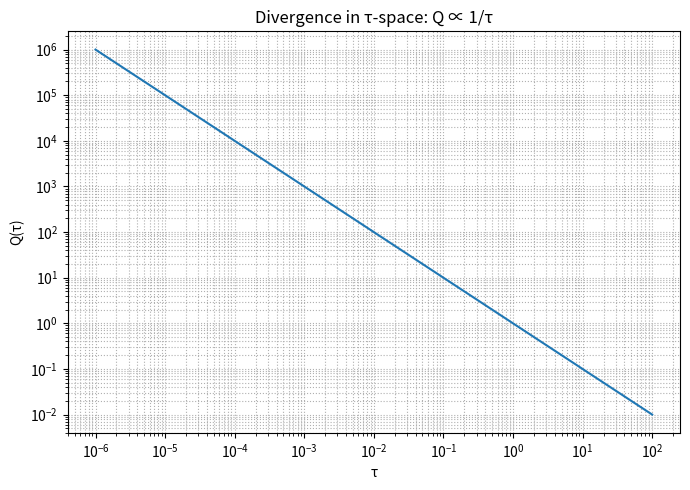
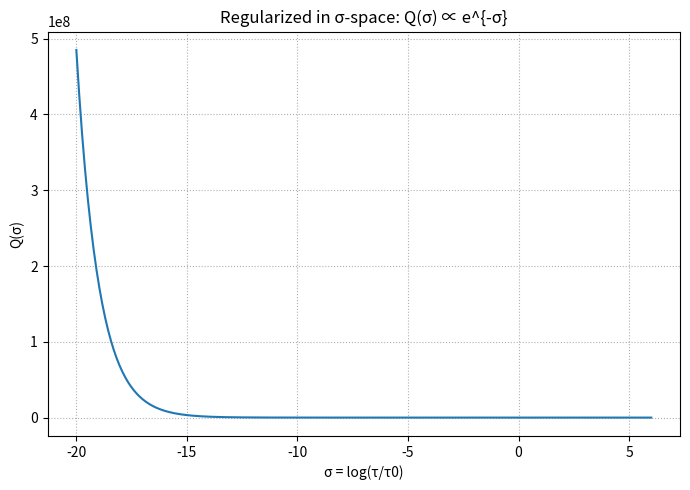
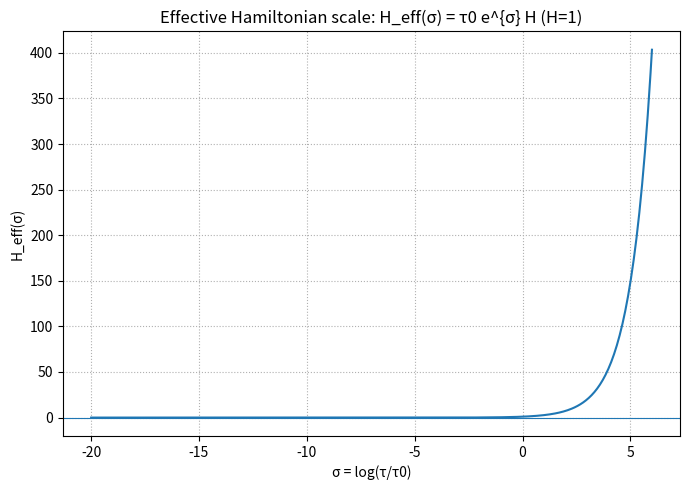
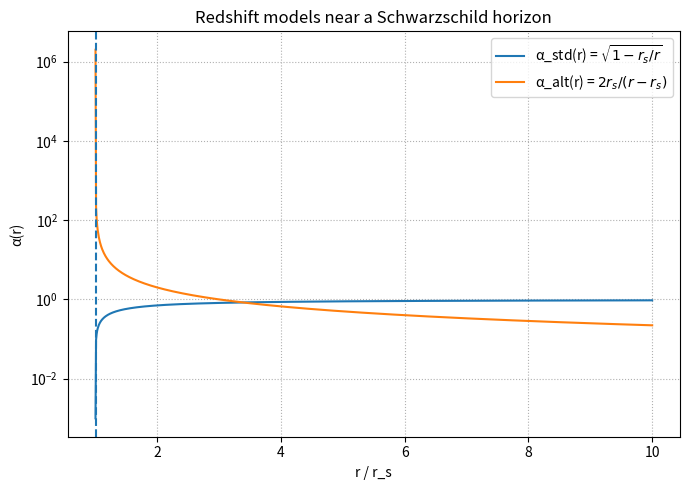
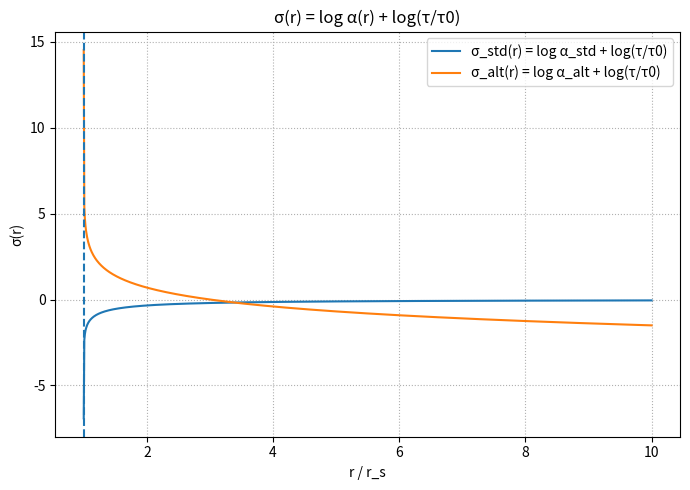
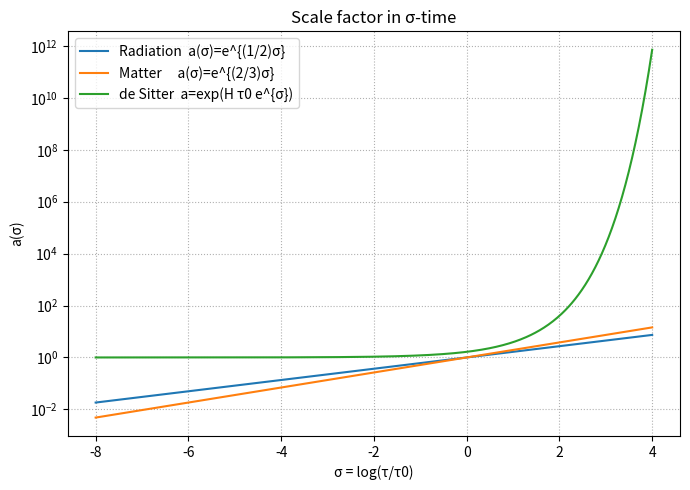
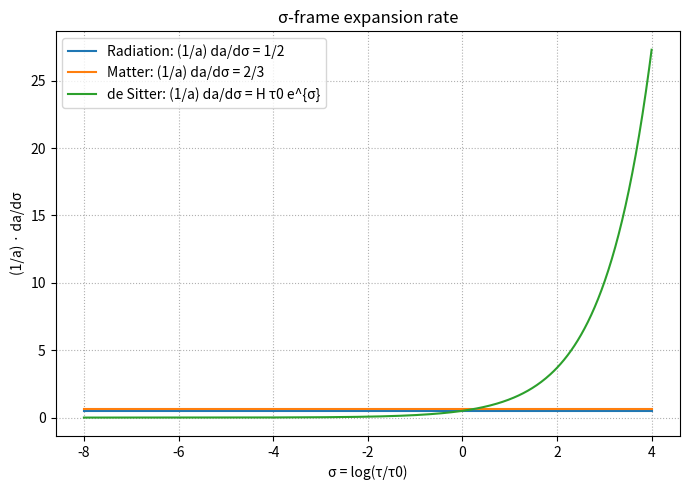

Python code for these plots, in order:
# log_time_visualizations.py
# Visualizing σ = log(τ/τ0) across singularities, horizons, and FLRW cosmology
# Usage examples:
#   python log_time_visualizations.py
#   python log_time_visualizations.py --tau0 1.0 --H 0.5 --rs 1.0 --rmax 12 --save --outdir figs --dpi 200

import argparse
import os
import numpy as np
import matplotlib.pyplot as plt

# -----------------------------
# Core transforms
# -----------------------------
def sigma_from_tau(tau, tau0=1.0):
    """σ = log(τ/τ0), with τ, τ0 > 0."""
    return np.log(tau / tau0)

def tau_from_sigma(sigma, tau0=1.0):
    """τ = τ0 * e^σ."""
    return tau0 * np.exp(sigma)

def safe_log(x, floor=1e-300):
    """Numerically safe log with positive clamp."""
    return np.log(np.clip(x, floor, None))

# -----------------------------
# 1) Singularities (τ → 0) & H_eff scaling
# -----------------------------
def visualize_singularity(tau0=1.0, save=False, outdir=".", dpi=150):
    # τ-space: approach 0 from the right (log grid)
    tau = np.logspace(-6, 2, 400)
    Q_tau = 1.0 / tau  # a typical divergent quantity Q ∝ 1/τ

    # σ-space (linear grid)
    sigma = np.linspace(-20, 6, 400)
    Q_sigma = (1.0 / tau0) * np.exp(-sigma)        # Q(σ) ∝ e^{-σ} / τ0
    H_eff   = tau0 * np.exp(sigma) * 1.0           # set H=1 for scale

    # Plot 1: divergence in τ
    fig1 = plt.figure(figsize=(7, 5))
    plt.loglog(tau, Q_tau)
    plt.title("Divergence in τ-space: Q ∝ 1/τ")
    plt.xlabel("τ")
    plt.ylabel("Q(τ)")
    plt.grid(True, which="both", ls=":")
    plt.tight_layout()
    if save:
        fig1.savefig(os.path.join(outdir, "singularity_Q_tau.png"), dpi=dpi)

    # Plot 2: σ-regularized behavior
    fig2 = plt.figure(figsize=(7, 5))
    plt.plot(sigma, Q_sigma)
    plt.title("Regularized in σ-space: Q(σ) ∝ e^{-σ}")
    plt.xlabel("σ = log(τ/τ0)")
    plt.ylabel("Q(σ)")
    plt.grid(True, ls=":")
    plt.tight_layout()
    if save:
        fig2.savefig(os.path.join(outdir, "singularity_Q_sigma.png"), dpi=dpi)

    # Plot 3: effective Hamiltonian scale
    fig3 = plt.figure(figsize=(7, 5))
    plt.plot(sigma, H_eff)
    plt.title("Effective Hamiltonian scale: H_eff(σ) = τ0 e^{σ} H (H=1)")
    plt.xlabel("σ = log(τ/τ0)")
    plt.ylabel("H_eff(σ)")
    plt.axhline(0, lw=0.8)
    plt.grid(True, ls=":")
    plt.tight_layout()
    if save:
        fig3.savefig(os.path.join(outdir, "singularity_H_eff.png"), dpi=dpi)

# -----------------------------
# 2) Near-horizon physics: σ(r) = log α(r) + log(τ/τ0)
# -----------------------------
def alpha_standard(r, rs):
    """Schwarzschild redshift outside the horizon: α(r) = sqrt(1 - rs/r) → 0 as r→rs+."""
    return np.sqrt(1.0 - (rs / r))

def alpha_alt_text(r, rs):
    """
    Heuristic divergent form sometimes used in back-of-envelope derivations:
    α(r) = 2 rs / (r - rs) → ∞ as r→rs+.
    Shown for contrast with the standard form.
    """
    return 2.0 * rs / (r - rs)

def visualize_horizon(rs=1.0, rmax=10.0, tau_ratio_term=0.0, save=False, outdir=".", dpi=150):
    # Sample just outside the horizon; avoid r=rs exactly
    r = np.linspace(rs + 1e-6, rmax, 1000)

    a_std = alpha_standard(r, rs)
    a_alt = alpha_alt_text(r, rs)

    sigma_std = safe_log(a_std) + tau_ratio_term
    sigma_alt = safe_log(a_alt) + tau_ratio_term

    # Plot α(r) for intuition (log y)
    fig1 = plt.figure(figsize=(7, 5))
    plt.plot(r/rs, a_std, label=r"α_std(r) = $\sqrt{1 - r_s/r}$")
    plt.plot(r/rs, a_alt, label=r"α_alt(r) = $2 r_s/(r - r_s)$")
    plt.yscale("log")
    plt.title("Redshift models near a Schwarzschild horizon")
    plt.xlabel("r / r_s")
    plt.ylabel("α(r)")
    plt.grid(True, ls=":")
    plt.legend()
    # annotate the horizon
    plt.axvline(1.0, ls="--")
    plt.tight_layout()
    if save:
        fig1.savefig(os.path.join(outdir, "horizon_alpha.png"), dpi=dpi)

    # Plot σ(r)
    fig2 = plt.figure(figsize=(7, 5))
    plt.plot(r/rs, sigma_std, label=r"σ_std(r) = log α_std + log(τ/τ0)")
    plt.plot(r/rs, sigma_alt, label=r"σ_alt(r) = log α_alt + log(τ/τ0)")
    plt.title("σ(r) = log α(r) + log(τ/τ0)")
    plt.xlabel("r / r_s")
    plt.ylabel("σ(r)")
    plt.grid(True, ls=":")
    plt.legend()
    plt.axvline(1.0, ls="--")
    plt.tight_layout()
    if save:
        fig2.savefig(os.path.join(outdir, "horizon_sigma.png"), dpi=dpi)

# -----------------------------
# 3) FLRW cosmology in σ-time
# -----------------------------
def visualize_flrw(tau0=1.0, H=1.0, save=False, outdir=".", dpi=150):
    """
    Compare σ-frame expansion for:
      - Radiation: a ∝ t^{1/2}  → (1/a) da/dσ = 1/2
      - Matter:    a ∝ t^{2/3}  → (1/a) da/dσ = 2/3
      - de Sitter: a = exp(H t) → (1/a) da/dσ = H τ0 e^{σ}
    """
    sigma = np.linspace(-8, 4, 500)
    t = tau_from_sigma(sigma, tau0=tau0)

    # Power-law cosmologies
    n_rad = 0.5
    n_mat = 2.0/3.0
    a_rad = np.exp(n_rad * sigma)         # since a(σ) = e^{nσ}
    a_mat = np.exp(n_mat * sigma)

    # de Sitter (inflation) with t = τ0 e^{σ}
    a_des = np.exp(H * t)

    # σ-frame expansion rates
    rate_rad = np.full_like(sigma, n_rad)
    rate_mat = np.full_like(sigma, n_mat)
    rate_des = H * tau0 * np.exp(sigma)

    # Plot: scale factors in σ
    fig1 = plt.figure(figsize=(7, 5))
    plt.plot(sigma, a_rad, label="Radiation  a(σ)=e^{(1/2)σ}")
    plt.plot(sigma, a_mat, label="Matter     a(σ)=e^{(2/3)σ}")
    plt.plot(sigma, a_des, label="de Sitter  a=exp(H τ0 e^{σ})")
    plt.yscale("log")
    plt.title("Scale factor in σ-time")
    plt.xlabel("σ = log(τ/τ0)")
    plt.ylabel("a(σ)")
    plt.grid(True, ls=":")
    plt.legend()
    plt.tight_layout()
    if save:
        fig1.savefig(os.path.join(outdir, "flrw_scale_factor.png"), dpi=dpi)

    # Plot: σ-frame expansion rate
    fig2 = plt.figure(figsize=(7, 5))
    plt.plot(sigma, rate_rad, label="Radiation: (1/a) da/dσ = 1/2")
    plt.plot(sigma, rate_mat, label="Matter: (1/a) da/dσ = 2/3")
    plt.plot(sigma, rate_des, label="de Sitter: (1/a) da/dσ = H τ0 e^{σ}")
    plt.title("σ-frame expansion rate")
    plt.xlabel("σ = log(τ/τ0)")
    plt.ylabel("(1/a) · da/dσ")
    plt.grid(True, ls=":")
    plt.legend()
    plt.tight_layout()
    if save:
        fig2.savefig(os.path.join(outdir, "flrw_sigma_rate.png"), dpi=dpi)

# -----------------------------
# Main / CLI
# -----------------------------
def parse_args():
    p = argparse.ArgumentParser(description="Visualize log-time σ = log(τ/τ0) in several GR/QFT contexts.")
    p.add_argument("--tau0", type=float, default=1.0, help="Reference proper time τ0.")
    p.add_argument("--H", type=float, default=0.5, help="Hubble parameter for de Sitter visualization.")
    p.add_argument("--rs", type=float, default=1.0, help="Schwarzschild radius r_s.")
    p.add_argument("--rmax", type=float, default=10.0, help="Max radius for horizon plots (in units of r_s).")
    p.add_argument("--tau_ratio_term", type=float, default=0.0, help="Additive log(τ/τ0) term for σ(r).")
    p.add_argument("--save", action="store_true", help="Save figures as PNGs instead of only showing.")
    p.add_argument("--outdir", type=str, default=".", help="Directory to save figures.")
    p.add_argument("--dpi", type=int, default=150, help="Figure DPI when saving.")
    return p.parse_args()

if __name__ == "__main__":
    args = parse_args()
    if args.save and not os.path.isdir(args.outdir):
        os.makedirs(args.outdir, exist_ok=True)

    visualize_singularity(tau0=args.tau0, save=args.save, outdir=args.outdir, dpi=args.dpi)
    visualize_horizon(rs=args.rs, rmax=args.rmax, tau_ratio_term=args.tau_ratio_term,
                      save=args.save, outdir=args.outdir, dpi=args.dpi)
    visualize_flrw(tau0=args.tau0, H=args.H, save=args.save, outdir=args.outdir, dpi=args.dpi)

    plt.show()
